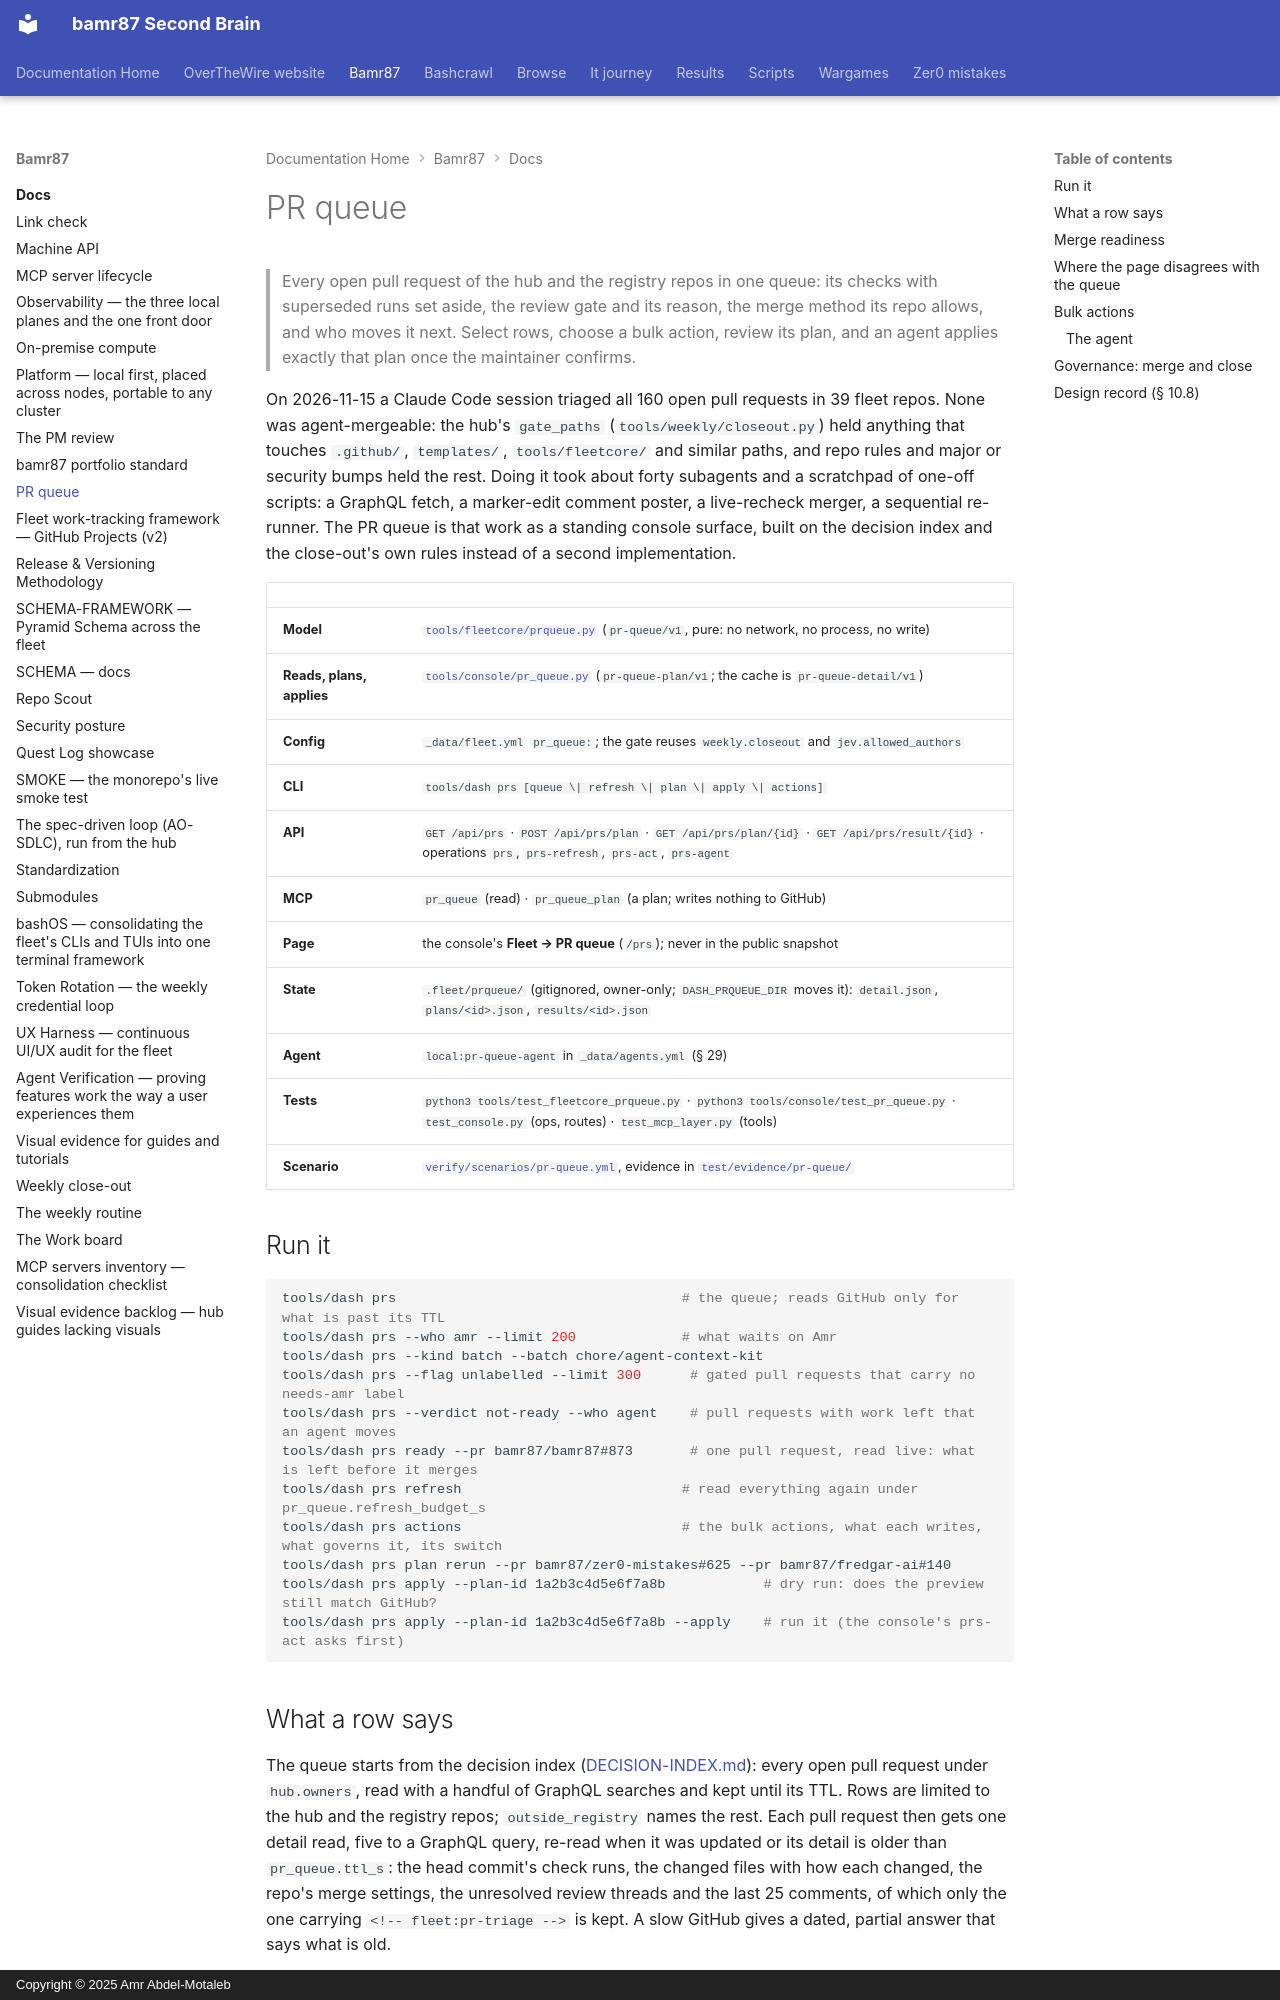

repository: bamr87/README · page: bamr87/docs/PR-QUEUE/index.html · generator: mkdocs · copyright: Copyright © 2025 Amr Abdel-Motaleb

---
source_file: docs/PR-QUEUE.md
source_repo: bamr87/bamr87
source_url: https://github.com/bamr87/bamr87/blob/main/docs/PR-QUEUE.md
title: PR queue
---
# PR queue

> Every open pull request of the hub and the registry repos in one queue: its checks with superseded runs set aside, the review gate and its reason, the merge method its repo allows, and who moves it next. Select rows, choose a bulk action, review its plan, and an agent applies exactly that plan once the maintainer confirms.

On 2026-11-15 a Claude Code session triaged all 160 open pull requests in 39 fleet repos. None was agent-mergeable: the hub's `gate_paths` (`tools/weekly/closeout.py`) held anything that touches `.github/`, `templates/`, `tools/fleetcore/` and similar paths, and repo rules and major or security bumps held the rest. Doing it took about forty subagents and a scratchpad of one-off scripts: a GraphQL fetch, a marker-edit comment poster, a live-recheck merger, a sequential re-runner. The PR queue is that work as a standing console surface, built on the decision index and the close-out's own rules instead of a second implementation.

| | |
| --- | --- |
| **Model** | [`tools/fleetcore/prqueue.py`](../tools/fleetcore/prqueue.py) (`pr-queue/v1`, pure: no network, no process, no write) |
| **Reads, plans, applies** | [`tools/console/pr_queue.py`](../tools/console/pr_queue.py) (`pr-queue-plan/v1`; the cache is `pr-queue-detail/v1`) |
| **Config** | `_data/fleet.yml` `pr_queue:`; the gate reuses `weekly.closeout` and `jev.allowed_authors` |
| **CLI** | `tools/dash prs [queue \| refresh \| plan \| apply \| actions]` |
| **API** | `GET /api/prs` · `POST /api/prs/plan` · `GET /api/prs/plan/{id}` · `GET /api/prs/result/{id}` · operations `prs`, `prs-refresh`, `prs-act`, `prs-agent` |
| **MCP** | `pr_queue` (read) · `pr_queue_plan` (a plan; writes nothing to GitHub) |
| **Page** | the console's **Fleet → PR queue** (`/prs`); never in the public snapshot |
| **State** | `.fleet/prqueue/` (gitignored, owner-only; `DASH_PRQUEUE_DIR` moves it): `detail.json`, `plans/<id>.json`, `results/<id>.json` |
| **Agent** | `local:pr-queue-agent` in `_data/agents.yml` (§ 29) |
| **Tests** | `python3 tools/test_fleetcore_prqueue.py` · `python3 tools/console/test_pr_queue.py` · `test_console.py` (ops, routes) · `test_mcp_layer.py` (tools) |
| **Scenario** | [`verify/scenarios/pr-queue.yml`](../verify/scenarios/pr-queue.yml), evidence in [`test/evidence/pr-queue/`](../test/evidence/pr-queue/) |

## Run it

```bash
tools/dash prs                                   # the queue; reads GitHub only for what is past its TTL
tools/dash prs --who amr --limit 200             # what waits on Amr
tools/dash prs --kind batch --batch chore/agent-context-kit
tools/dash prs --flag unlabelled --limit 300      # gated pull requests that carry no needs-amr label
tools/dash prs --verdict not-ready --who agent    # pull requests with work left that an agent moves
tools/dash prs ready --pr bamr87/bamr87#873       # one pull request, read live: what is left before it merges
tools/dash prs refresh                           # read everything again under pr_queue.refresh_budget_s
tools/dash prs actions                           # the bulk actions, what each writes, what governs it, its switch
tools/dash prs plan rerun --pr bamr87/zer0-mistakes#625 --pr bamr87/fredgar-ai#140
tools/dash prs apply --plan-id 1a2b3c4d5e6f7a8b            # dry run: does the preview still match GitHub?
tools/dash prs apply --plan-id 1a2b3c4d5e6f7a8b --apply    # run it (the console's prs-act asks first)
```
